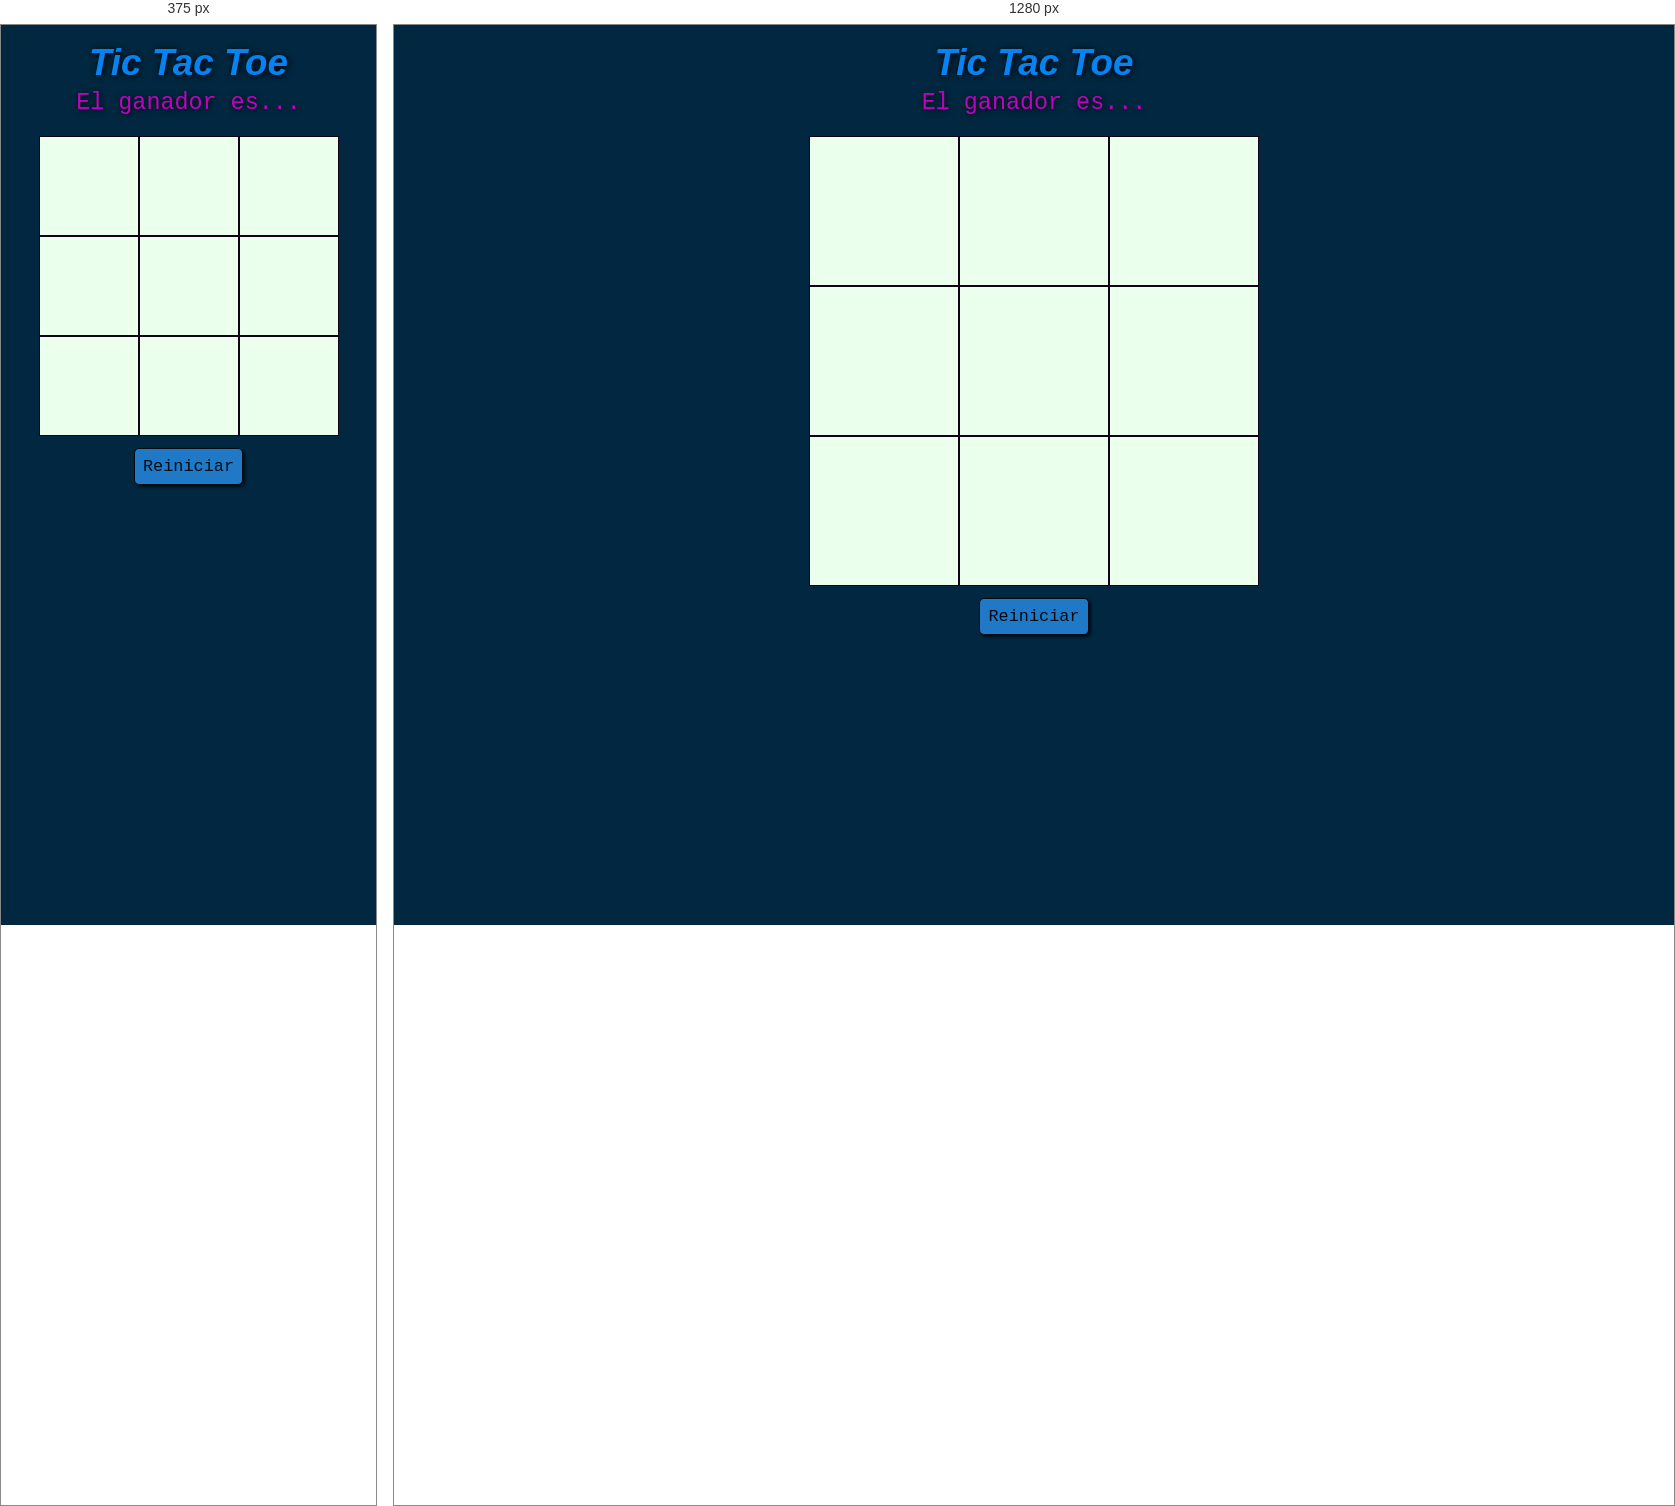
Rendered at 375 px and 1280 px, left to right.

<!-- file: index.html -->
<!DOCTYPE html>
<html lang="en">
<head>
    <meta charset="UTF-8">
    <link rel="icon" type="image/x-icon" href="X.png"> 
    <meta http-equiv="X-UA-Compatible" content="IE=edge">
    <meta name="viewport" content="width=device-width, initial-scale=1.0">
    <title>TicTacToe</title>
    <link rel="stylesheet" href="style.css">
</head>
<body>
    <div class="container">
    <div class="main">
    <h1 class="h1">Tic Tac Toe</h1>
    <span class="Alerta">El ganador es...</span>
    <span class="Alerta2"></span>
    <div class="boxes">
    <div class="box" id="0"></div>
    <div class="box" id="1"></div>
    <div class="box" id="2"></div>
    <div class="box" id="3"></div>
    <div class="box" id="4"></div>
    <div class="box" id="5"></div>
    <div class="box" id="6"></div>
    <div class="box" id="7"></div>
    <div class="box" id="8"></div>
    </div>
    <button class="reiniciar" onclick="empate()" >Reiniciar</button>
    </div>
    </div>
    <script src="index.js"></script>
    </body>
</html>

/* @media block from style.css */
@media (max-width: 800px) {

    .main {
        width: 100%;
    }

    .boxes {
        display: grid;
        grid-template-columns: repeat(3, 100px);
        grid-template-rows: repeat(3, 100px);
    }

    .boxX::before {
        width: 100%;
        height: 5px;
        transform: rotate(48deg);
        left: 25px;
    }
    
    .boxX::after {
        width: 100%;
        height: 5px;
        transform: rotate(-48deg);
        right: 25px;
    }
}